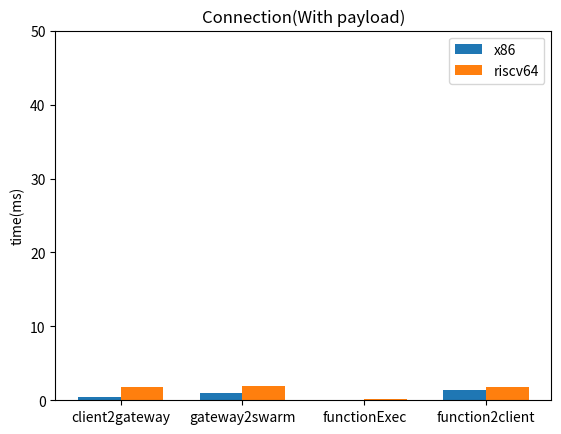

This figure's Python source:
import matplotlib.pyplot as plt
import numpy as np


def first_connection():
    labels = ['client2gateway', 'gateway2swarm', 'functionExec', 'function2client']
    x86_data = [22.92, 11.96, 0.10, 1.74]
    riscv64_data = [45.29, 8.07, 0.48, 18.66]

    x = np.arange(len(labels))  # the label locations
    width = 0.35  # the width of the bars

    fig, ax = plt.subplots()
    ax.bar(x - width / 2, x86_data, width, label='x86')
    ax.bar(x + width / 2, riscv64_data, width, label='riscv64')

    # 添加标签、标题和图例
    ax.set_xticks(x)
    ax.set_xticklabels(labels)
    ax.set_ylabel('time(ms)')
    ax.set_title('First Connection(With payload)')
    ax.legend()

    plt.show()

def first_second():
    labels = ['x86', 'riscv64']
    first_data = [36.72, 72.5]
    second_data = [2.71, 5.76]

    x = np.arange(len(labels))  # the label locations
    width = 0.35  # the width of the bars

    fig, ax = plt.subplots()
    ax.bar(x - width / 2, first_data, width, label='first')
    ax.bar(x + width / 2, second_data, width, label='second')

    # 添加标签、标题和图例
    ax.set_xticks(x)
    ax.set_xticklabels(labels)
    ax.set_ylabel('time(ms)')
    ax.set_title('First vs Second')
    ax.legend()

    plt.show()


def second_connection():
    labels = ['client2gateway', 'gateway2swarm', 'functionExec', 'function2client']
    x86_data = [0.39, 0.93, 0.028, 1.36]
    riscv64_data = [1.81, 1.97, 0.15, 1.83]

    x = np.arange(len(labels))  # the label locations
    width = 0.35  # the width of the bars

    fig, ax = plt.subplots()
    ax.bar(x - width / 2, x86_data, width, label='x86')
    ax.bar(x + width / 2, riscv64_data, width, label='riscv64')

    # 添加标签、标题和图例
    ax.set_xticks(x)
    ax.set_xticklabels(labels)

    ax.set_ylim([0, 50])
    # figure.set_ylim(bottom=0, top=50)

    ax.set_ylabel('time(ms)')
    ax.set_title('Connection(With payload)')
    ax.legend()

    plt.show()


if __name__ == '__main__':
    second_connection()
